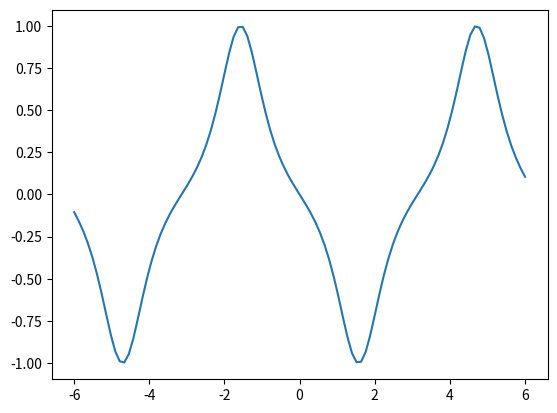

Here is the Python script that generated this plot:
import matplotlib.pyplot as plt
import numpy as np

xs = np.linspace(-6, 6, 100)


def curv(x):
    return (-np.sin(x)) / ((1 + np.cos(x) ** 2) ** (3 / 2))

ys = [curv(x) for x in xs]

plt.plot(xs, ys)
plt.show()